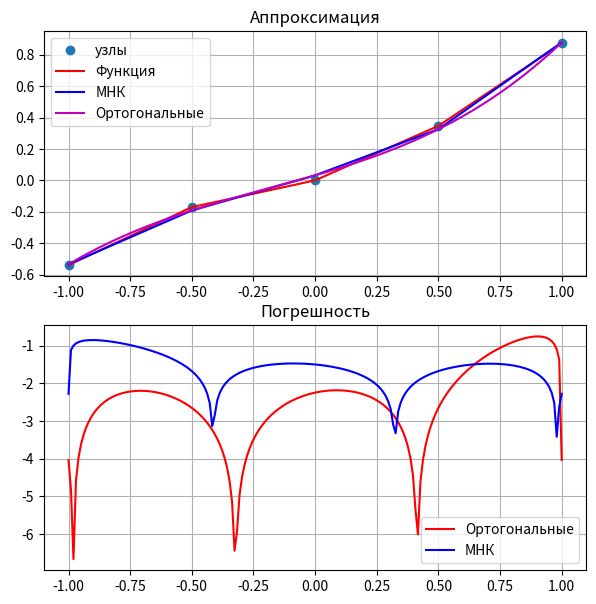

The script that saved this image:
"""
1. Для указанной функции f(x)=sqrt(x + 1) − cos(x) по методу наименьших квадратов построить алгебраический полином наилучшего среднеквадратичного приближения третьей 
степени по пяти узлам {x_i} и значениям функции {f(x_i)} в этих узлах.
2. Для той же функции на том же отрезке построить алгебраический полином наилучшего приближения в пространстве L2
третьей степени с использованием полиномов Лежандра. (формула Родрига)
3. Построить графики исходной функции и двух построенных полиномов.

"""


import numpy as np
import matplotlib.pyplot as plt
import math
from scipy import integrate as inte
from math import log10, log, log1p
from sympy import *
from sympy.integrals.trigonometry import trigintegrate

a=-1
b=1
n=5
plt.rcParams['figure.figsize'] = [7, 7]

def f(x):
    return sqrt(x+1)-cos(x)

def phi(x, deg):
    return x**deg

def poly(x, A): #строим полином МНК для графика
    res=[0,0,0,0,0]
    for i in range(0,5):
        res[i]=A[0]+A[1]*x[i]+A[2]*x[i]**2+A[3]*x[i]**3
    return res

def lezhandr(x,n):
    if n==0:
        return (1/(math.factorial(n)*2**n))
    elif n==1:
        return (1/2)*diff((1-x**2))
    else:
        return (1/(math.factorial(n)*2**n))*diff((1-x**2)**n,x,n)

#метод Гаусса
# --- вывод системы на экран
def FancyPrint(A, B, selected):
    for row in range(len(B)):
        print("(", end='')
        for col in range(len(A[row])):
            print("\t{1:10.2f}{0}".format(" " if (selected is None or selected != (row, col)) else "*", A[row][col]),
                  end='')
        print("\t) * (\tX{0}) = (\t{1:10.2f})".format(row + 1, B[row]))


# --- end of вывод системы на экран


# --- перемена местами двух строк системы
def SwapRows(A, B, row1, row2):
    A[row1], A[row2] = A[row2], A[row1]
    B[row1], B[row2] = B[row2], B[row1]


# --- end of перемена местами двух строк системы


# --- деление строки системы на число
def DivideRow(A, B, row, divider):
    A[row] = [a / divider for a in A[row]]
    B[row] /= divider


# --- end of деление строки системы на число


# --- сложение строки системы с другой строкой, умноженной на число
def CombineRows(A, B, row, source_row, weight):
    A[row] = [(a + k * weight) for a, k in zip(A[row], A[source_row])]
    B[row] += B[source_row] * weight


# --- end of сложение строки системы с другой строкой, умноженной на число


# --- решение системы методом Гаусса (приведением к треугольному виду)
def Gauss(A, B):
    column = 0
    while (column < len(B)):

        #print("Ищем максимальный по модулю элемент в {0}-м столбце:".format(column + 1))
        current_row = None
        for r in range(column, len(A)):
            if current_row is None or abs(A[r][column]) > abs(A[current_row][column]):
                current_row = r
        if current_row is None:
            print("решений нет")
            return None

        if current_row != column:
            #print("Переставляем строку с найденным элементом повыше:")
            SwapRows(A, B, current_row, column)

        #print("Нормализуем строку с найденным элементом:")
        DivideRow(A, B, column, A[column][column])

        #print("Обрабатываем нижележащие строки:")
        for r in range(column + 1, len(A)):
            CombineRows(A, B, r, column, -A[r][column])

        column += 1

    #print("Матрица приведена к треугольному виду, считаем решение")
    X = [0 for l in B]
    for i in range(len(B) - 1, -1, -1):
        X[i] = B[i] - sum(x * a for x, a in zip(X[(i + 1):], A[i][(i + 1):]))

    #print("Получили ответ:")
    #print("\n".join("X{0} =\t{1:10.2f}".format(i + 1, x) for i, x in enumerate(X)))

    return X


# --- end of решение системы методом Гаусса (приведением к треугольному виду)


#Выберем точки, имеющие кратность 1
x=[-1, -0.5, 0, 0.5, 1]
y=[0, 0, 0, 0, 0]
Q=np.zeros((5,4))
for i in range(5):
    y[i]=f(x[i])
    #print(y[i])
for i in range(0,4):
    for j in range(0,5):
        Q[j][i]=phi(x[j], i)

#print(Q)
Q_T=Q.transpose()
H=Q_T.dot(Q)
b=Q_T.dot(y)
#print(H)
#print(b)
print("Решаем:")
a=Gauss(H, b)
print(a)
print("P3=",a[0],"+(",a[1],")x+(",a[2],")x**2+(",a[3],")x**3")
y_mnk=poly(x,a)

plt.figure()
plt.subplot(2,1,1)
plt.grid()
plt.title('Аппроксимация')
plt.plot(x,y,'o', label = 'узлы')
plt.plot(x, y, 'r', label = 'Функция')
plt.plot(x, y_mnk, 'b', label = 'МНК')
plt.legend()

#Ортогональные полиномы=========================================================================
#p(x)=1
'''
s=[0,0,0,0]
m=[0,0,0,0]

t=Symbol('t')
for i in range(0,4):            #здесь индекс на один больше из-за нумерации питона
    s[i]=integrate(t**i, (t, -1, 1))
print(s)

#m[0]=integrate(((sqrt(t+1)) - cos(t)), (t,-1,1))

#for i in range(1,4):
   # m[i]=integrate(((sqrt(t+1)) - cos(t))*t**i, (t,-1,1))

#print(m)

c_k=[0,0,0,0]
c_k[0]=(integrate(((sqrt(t+1)) - cos(t)), (t,-1,1)))
c_k[1]=(integrate(((sqrt(t+1)) - cos(t))*(-t), (t,-1,1)))/(integrate(lezhandr(t,1)**2, (t,-1,1)))
for i in range(2,4):
    c_k[i]=(integrate(((sqrt(t+1)) - cos(t))*lezhandr(t,i), (t,-1,1)))/(integrate(lezhandr(t,i)**2, (t,-1,1)))
print(c_k)

def Q(z,h):
    res=0
    for i in range(0,4):
        res=res+h[i]*lezhandr(z,i)
    return res

#print(Q(t,c_k))
y_new=[0,0,0,0,0]
for i in range(0,5):
    y_new[i]=Q(t,c_k).subs(t,x[i])-0.1
plt.subplot(2,1,1)
plt.plot(x, y_new, 'orange', label = 'Ортогональные')
plt.legend()

'''
q_0 = [x[0] ** i for i in range(n - 1)]   #вспомогательные для подынтегральных х^k
q_1 = [x[1] ** i for i in range(n - 1)]
q_2 = [x[2] ** i for i in range(n - 1)]
q_3 = [x[3] ** i for i in range(n - 1)]
q_4 = [x[4] ** i for i in range(n - 1)]
Q = np.array([q_0, q_1, q_2, q_3, q_4])
q0 = 1
X = [-1, -0.5, 0, 0.5, 1]
q11 = 0
x = Symbol('x')
for i in range(5):
    q11 = q11+X[i]
q1 = x - q11/5

A1 = 0
A2 = 0
for i in range(5):
    A1 = A1 + X[i]*q1.subs(x, X[i])*q1.subs(x, X[i])
    A2 = A2 + q1.subs(x, X[i])*q1.subs(x, X[i])
A = A1/A2

B1 = 0
B2 = 5
for i in range(5):
    B1 = B1 + X[i]*q1.subs(x, X[i])
B = B1/B2

q2 = (x - A) * q1 - B

A1 = 0
A2 = 0
for i in range(5):
    A1 = A1 + X[i]*q2.subs(x, X[i])*q2.subs(x, X[i])
    A2 = A2 + q2.subs(x, X[i])*q2.subs(x, X[i])
A = A1/A2

B1 = 0
B2 = 0
for i in range(5):
    B1 = B1 + X[i]*q2.subs(x, X[i])*q1.subs(x, X[i])
    B2 = B2 + q1.subs(x, X[i])*q1.subs(x, X[i])
B = B1/B2

q3 = (x - A) * q2 - B * q1

Aa = 0
for i in range (5):
    Aa = Aa+f(X[i])
Aa0 = Aa/5

Aa = 0
A_a = 0
for i in range (5):
    Aa = Aa+q1.subs(x, X[i])*f(X[i])
    A_a = A_a + q1.subs(x, X[i])*q1.subs(x, X[i])
Aa1 = Aa/A_a

Aa = 0
A_a = 0
for i in range (5):
    Aa = Aa + q2.subs(x, X[i])*f(X[i])
    A_a = A_a + q2.subs(x, X[i])*q2.subs(x, X[i])
Aa2 = Aa/A_a

Aa = 0
A_a = 0
for i in range (5):
    Aa = Aa + q3.subs(x, X[i])*f(X[i])
    A_a = A_a + q3.subs(x, X[i])*q3.subs(x, X[i])
Aa3 = Aa/A_a

xx=[0]*50
xx = np.linspace(-1, 1, 200)
AA = [Aa0, Aa1, Aa2, Aa3]
y1 = Aa0 * q0 + Aa1 * q1 + Aa2 * q2 + Aa3 * q3
yy2 = [0]*200
print(AA)
print(y1)
print(yy2)
print(xx)
for i in range(200):
    yy2[i] = y1.subs(x, xx[i])
plt.subplot(2, 1, 1)
plt.plot(xx, yy2, color = 'm', label="Ортогональные")
plt.legend()

#Погрешность====================================================================
yy1=[0]*200
print(a)
for i in range(0,len(xx)):
    yy1[i]=a[0]+a[1]*xx[i]+a[2]*xx[i]**2+a[3]*xx[i]**3

yy3 = [0]*200
for i in range (len(xx)):
    yy3[199-i] = log(abs(f(xx[i]) - yy2[i]))+1.2   #Ортогональные

yy4 = [0]*200
for i in range(len(xx)):
    yy4[i] = log10(abs(f(xx[i]) - yy1[i]))  #МНК
print(yy3)
print(yy4)
print(yy2[7]-yy1[7])
plt.subplot(2,1,2)
plt.plot(xx, yy3, color = 'r', label="Ортогональные")
plt.plot(xx, yy4, color = 'b', label="МНК")
plt.legend()
#plt.ylim([-0.01,0.02])
#plt.xlim([0, math.pi])
plt.grid()
plt.title('Погрешность')
plt.show()
